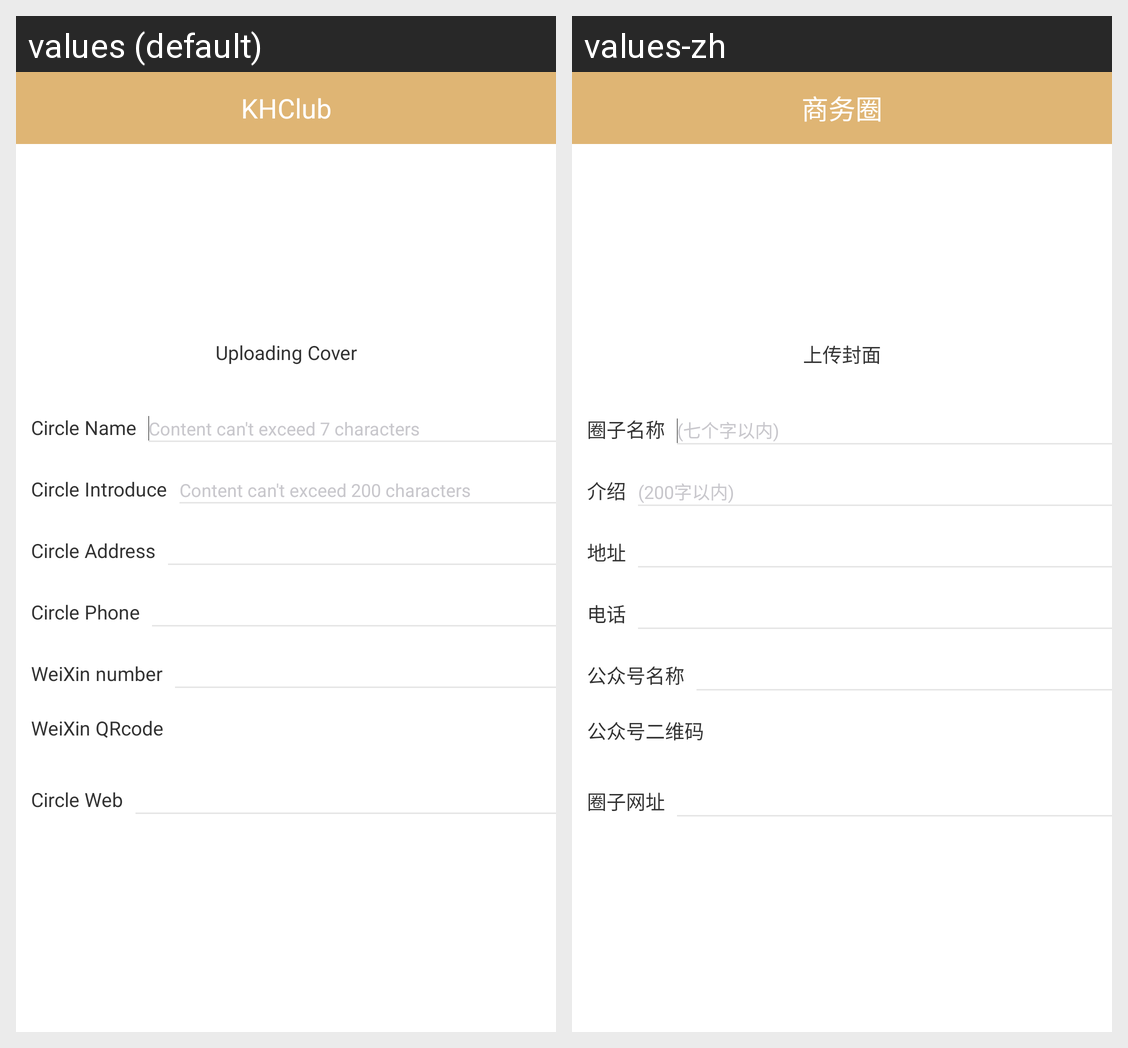

The same Android screen rendered under two of its app's locales, left to right. List the strings drawn on it with the default value and each locale's translation.
Android screen res/layout/activity_modify_circle.xml rendered under 2 locales, left to right: values (default), values-zh. Device: Nexus 5 (rendered at 1080×1920; each locale shown at half size, 540×960, under a caption strip naming it); theme android:Theme.Light.NoTitleBar.
Strings drawn on this screen, with the default value and each locale's value (text and hints the layout hard-codes, and strings that could not be matched under every locale, appear in the picture but are not listed):

create_uploading_cover
  values: Uploading Cover
  values-zh: 上传封面

circle_name
  values: Circle Name
  values-zh: 圈子名称

circle_name_limit
  values: Content can't exceed 7 characters
  values-zh: (七个字以内)

circle_info
  values: Circle Introduce
  values-zh: 介绍

circle_introduce_limit
  values: Content can't exceed 200 characters
  values-zh: (200字以内)

circle_address
  values: Circle Address
  values-zh: 地址

circle_phone
  values: Circle Phone
  values-zh: 电话

wx_num
  values: WeiXin number
  values-zh: 公众号名称

circle_qrcode
  values: WeiXin QRcode
  values-zh: 公众号二维码

circle_web
  values: Circle Web
  values-zh: 圈子网址

app_name
  values: KHClub
  values-zh: 商务圈
